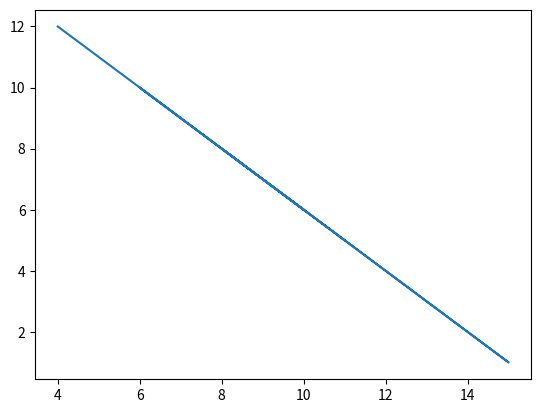

The script that saved this image:
import pandas as pd
import matplotlib.pyplot as plt



# Generate a pandas dataframe
data = {'year': [2010, 2011, 2012, 2011, 2012, 2010, 2011, 2012],
        'team': ['Bears', 'Bears', 'Bears', 'Packers', 'Packers', 'Lions',
                 'Lions', 'Lions'],
        'wins': [11, 8, 10, 15, 11, 6, 10, 4],
        'losses': [5, 8, 6, 1, 5, 10, 6, 12]}
df = pd.DataFrame(data)

# Step2: Instantiate a figure
fig = plt.figure()

# Step3: Best practice is to do all your work inside a subplot
axes = fig.add_subplot(111) # The 111 defines we are working with 1 chart

# Step4: Plot our data in our subplot
axes.plot(df['wins'], df['losses'])

# Step5: Generate graph
plt.show()